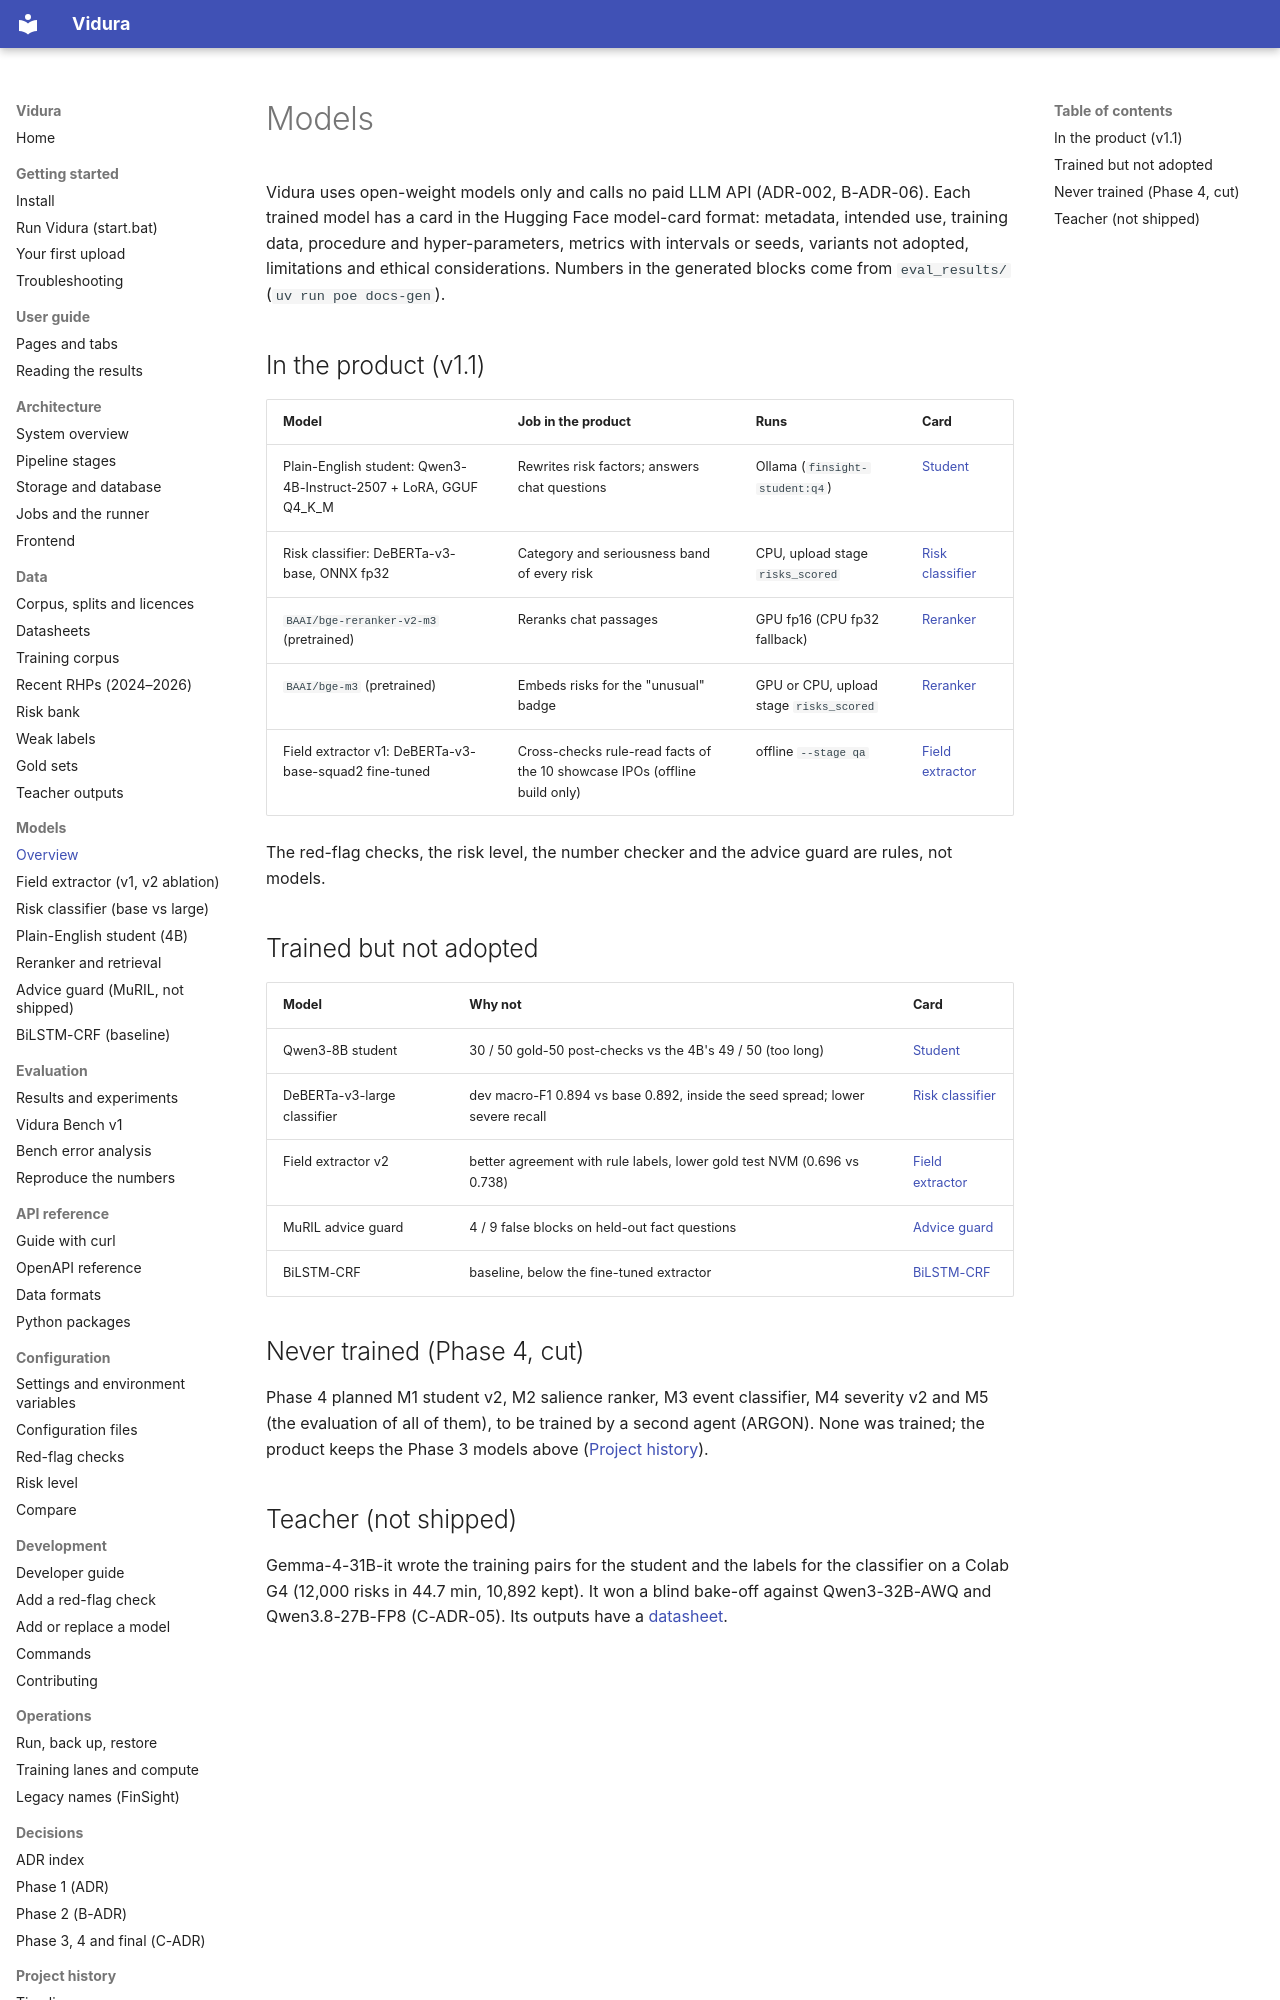

repository: AkshatTm/FinSight-IPO-X-Ray-for-Indian-retail-investors · page: model_cards/index.html · generator: mkdocs

# Models

Vidura uses open-weight models only and calls no paid LLM API (ADR-002, B-ADR-06). Each trained model
has a card in the Hugging Face model-card format: metadata, intended use, training data, procedure and
hyper-parameters, metrics with intervals or seeds, variants not adopted, limitations and ethical
considerations. Numbers in the generated blocks come from `eval_results/` (`uv run poe docs-gen`).

## In the product (v1.1)

| Model | Job in the product | Runs | Card |
| --- | --- | --- | --- |
| Plain-English student: Qwen3-4B-Instruct-2507 + LoRA, GGUF Q4_K_M | Rewrites risk factors; answers chat questions | Ollama (`finsight-student:q4`) | [Student](risk_simplifier.md) |
| Risk classifier: DeBERTa-v3-base, ONNX fp32 | Category and seriousness band of every risk | CPU, upload stage `risks_scored` | [Risk classifier](risk_classifier.md) |
| `BAAI/bge-reranker-v2-m3` (pretrained) | Reranks chat passages | GPU fp16 (CPU fp32 fallback) | [Reranker](reranker.md) |
| `BAAI/bge-m3` (pretrained) | Embeds risks for the "unusual" badge | GPU or CPU, upload stage `risks_scored` | [Reranker](reranker.md) |
| Field extractor v1: DeBERTa-v3-base-squad2 fine-tuned | Cross-checks rule-read facts of the 10 showcase IPOs (offline build only) | offline `--stage qa` | [Field extractor](extractor_qa.md) |

The red-flag checks, the risk level, the number checker and the advice guard are rules, not models.

## Trained but not adopted

| Model | Why not | Card |
| --- | --- | --- |
| Qwen3-8B student | 30 / 50 gold-50 post-checks vs the 4B's 49 / 50 (too long) | [Student](risk_simplifier.md#variants-not-adopted) |
| DeBERTa-v3-large classifier | dev macro-F1 0.894 vs base 0.892, inside the seed spread; lower severe recall | [Risk classifier](risk_classifier.md#variants-not-adopted) |
| Field extractor v2 | better agreement with rule labels, lower gold test NVM (0.696 vs 0.738) | [Field extractor](extractor_qa.md#variants-not-adopted) |
| MuRIL advice guard | 4 / 9 false blocks on held-out fact questions | [Advice guard](guard_muril.md) |
| BiLSTM-CRF | baseline, below the fine-tuned extractor | [BiLSTM-CRF](bilstm_crf.md) |

## Never trained (Phase 4, cut)

Phase 4 planned M1 student v2, M2 salience ranker, M3 event classifier, M4 severity v2 and M5 (the
evaluation of all of them), to be trained by a second agent (ARGON). None was trained; the product keeps the Phase 3
models above ([Project history](../history.md#phase-4-closed)).
